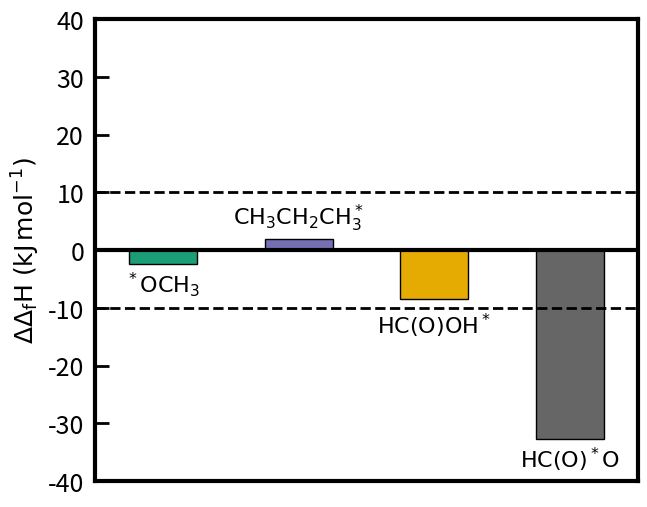

Write the Python code that produced this figure.

import numpy as np
import pandas as pd
import matplotlib.pyplot as plt
import matplotlib.gridspec as gridspec

plt.rcParams['figure.figsize'] = (7, 6)
plt.rcParams['axes.linewidth'] = 3
plt.rc('xtick', labelsize=18)
plt.rc('ytick', labelsize=18)
plt.rc('axes', labelsize=18)
plt.rc('legend', fontsize=16)
plt.rcParams['lines.markersize'] = 10
plt.rcParams['lines.linewidth'] = 3
plt.rcParams['xtick.direction'] = 'in'
plt.rcParams['ytick.direction'] = 'in'
plt.rcParams['xtick.major.size'] = 10
plt.rcParams['xtick.major.width'] = 2
plt.rcParams['ytick.major.size'] = 10
plt.rcParams['ytick.major.width'] = 2
plt.rcParams['legend.edgecolor'] = 'k'
plt.rcParams['axes.unicode_minus'] = False
plt.rcParams["legend.framealpha"] = 1
plt.rcParams['xtick.major.pad'] = 8
plt.rcParams['ytick.major.pad'] = 8
plt.rcParams['legend.handletextpad'] = 0.2
plt.rcParams['legend.columnspacing'] = 0.1
plt.rcParams['legend.labelspacing'] = 0.1
plt.rcParams['legend.title_fontsize'] = 14
plt.rcParams['axes.formatter.limits'] = (-3, 6)


colormap = plt.cm.Dark2
colors = [colormap(i) for i in np.linspace(0, 1, 4)]

gs = gridspec.GridSpec(nrows=1, ncols=1)
gs.update(wspace=0.4, hspace=0.4)

ax0 = plt.subplot(gs[0, 0])

hf_OCH3=-2.4

hf_CH3CH2CH3=1.9

hf_HCOOH=-8.5

hf_HCOO=-32.7

no=[0,1,2,3]

ax0.set_xlim([-0.5,3.5])
ax0.set_ylim([-40,40])
ax0.set_ylabel('$\mathrm{\Delta\Delta_fH\ (kJ\,mol^{-1})}$') 
ax0.set_xticks([ ])
#ax0.set_xticklabels(['$\mathrm{^*OCH_3}$','$\mathrm{CH_3CH_2CH_3^*}$','$\mathrm{HC(O)OH^*}$','$\mathrm{HC(O)^*O}$'])
#ax0.legend()
props=dict(facecolor='w')
ax0.plot((-0.5,5),(0,0),linestyle='solid',color='k')
ax0.plot((-0.5,5),(10,10),linestyle='dashed',color='k',linewidth=2)
ax0.plot((-0.5,5),(-10,-10),linestyle='dashed',color='k',linewidth=2)

ax0.bar(no[0],hf_OCH3, width=0.5,color=colors[0], edgecolor='k', label='$\mathrm{\overline{|\Delta\Delta_fH|}}$')

ax0.text(no[0], hf_OCH3-1, '$\mathrm{^*OCH_3}$', ha='center',va='top', fontsize='16')

ax0.bar(no[1],hf_CH3CH2CH3, width=0.5,color=colors[1], edgecolor='k', label='$\mathrm{\overline{|\Delta\Delta_fH|}}$')
ax0.text(no[1], hf_CH3CH2CH3+1, '$\mathrm{CH_3CH_2CH_3^*}$', ha='center',va='bottom', fontsize='16')

ax0.bar(no[2],hf_HCOOH, width=0.5,color=colors[2], edgecolor='k', label='$\mathrm{\overline{|\Delta\Delta_fH|}}$')
ax0.text(no[2], hf_HCOOH-2, '$\mathrm{HC(O)OH^*}$', ha='center',va='top', fontsize='16')

ax0.bar(no[3],hf_HCOO, width=0.5,color=colors[3], edgecolor='k', label='$\mathrm{\overline{|\Delta\Delta_fH|}}$')
ax0.text(no[3], hf_HCOO-1, '$\mathrm{HC(O)^*O}$', ha='center',va='top', fontsize='16')

plt.savefig('benchmark.png', dpi=300, bbox_inches='tight',transparent=False)